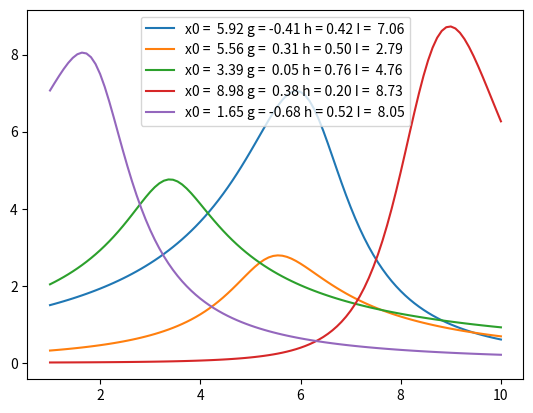

Generate this figure with matplotlib:
import numpy as np
import matplotlib.pyplot as plt
from scipy.optimize import brentq, newton


def lorentzian(x, mu, gamma, I):
    """
    Lorentzian/Cauchy probability distribution function (longer wings compared to Gaussian)
    """
    return I/(np.pi*gamma) * gamma*gamma/((x - mu)**2 + gamma*gamma)

def gaussian(x, mu, sigma, I):
    """
    Gaussian probability distribution function (no explanation needed)
    """
    return I/np.sqrt(2*np.pi*sigma**2) * np.exp(-0.5*(mu - x)**2/sigma**2)

def pseudovoigt(x, x0, sigma, gamma, eta, I):
    """
    Pseudo-Voigt distribution function (weighting between Lorentzian and Gaussian)
    """
    g = np.exp(0.5*(x-x0)**2/sigma**2)
    l = gamma*gamma / ((x-x0)**2 + gamma*gamma)
    return I*(eta*g + (1-eta)*l)

def tukeygh(x, x0, g, h, I):
    """
    Tukey g-h distribution function (provides flexibility and asymmetric wings)

    Note:
        - g=h=0: Gaussian
        - positive g lifts right wing
        - negative g lifts left wing
        - positive h lifts both wings
    """
    lo, hi = -8, 8  # -np.max(np.abs(x)), np.max(np.abs(x))
    if not isinstance(x, (tuple, list, np.ndarray)):
        x = [x]
    u = []
    for xd in x:
        def f(xi):
            res = (np.exp(abs(g)*xi)-1) * np.exp(0.5*h*xi*xi) - g*(xd-x0)
            # if np.isnan(res):
            #     return 0
            return res
        ui = brentq(f, lo, hi)
        u.append(ui)
    u = np.asarray(u)
    return np.exp(-0.5*u*u)* I



class Measure(object):
    def __init__(self, name, mean, std=None):
        self.name = name
        self.mean = mean
        if isinstance(std, (int, float)):
            std = (-std, std)
        self.std = std
        
    def __call__(self, y=0):
        measure = [self.sig_lims[0], self.mean, self.sig_lims[1]]
        return measure, [y for i in measure]
    
    @property
    def sig_lims(self):
        return self.mean+self.std[0], self.mean+self.std[1]
    
    def plot(self, y=0, transform=None, color=None, msize=4, xshift=0, yshift=0,
             lw=3, fontsize=18, textcolor='black'):
        if transform is None:
            transform = lambda x: x
        estimate, yvals = self(y)
        estimate = transform(estimate)
        plt.scatter(transform(self.mean), y, s=msize, color=color)
        plt.plot(estimate, yvals, lw=lw, color=color)
        plt.text(transform(self.mean+xshift), y+yshift, self.name,
                 color=textcolor, fontsize=fontsize, horizontalalignment='center')
        
    def span_monocolor(self, ax=None, Nbins=50, transform=None, color='black', alpha=1.0):
        if ax is None:
            ax = plt.gca()
        if transform is None:
            transform = lambda x: x
        ax.axvline(transform(self.mean), color=color, alpha=0.5*alpha, lw=0.5, zorder=0)
        lims = transform(np.array(self.sig_lims))
        for i in range(Nbins):
            step = np.diff(lims) * i/float(2*Nbins)
            xlims = (lims[0] + step), (lims[1] - step)
            ax.axvspan(*xlims, color=color, alpha=alpha/Nbins, zorder=0, lw=0)
        ax.axvspan(-1, -0.99, color=color, label=self.name, alpha=0.75, zorder=0, lw=0)
        ax.legend(loc='upper right', fontsize=14, numpoints=1, borderpad=0.3)
        
    def span_multicolor(self, ax=None, Nbins=50, transform=None,
                        cmap=None, alpha=1.0, alpha_grad=True):
        if ax is None:
            ax = plt.gca()
        if transform is None:
            transform = lambda x: x
        if cmap is None:
            cmap = plt.cm.get_cmap('phoenix')
        if isinstance(cmap, str):
            cmap = plt.cm.get_cmap(cmap)
        ax.axvline(transform(self.mean), color='black', alpha=0.5*alpha, lw=0.5, zorder=0)
        mu = transform(self.mean)
        sigs = transform(np.array(self.sig_lims))
        sigma = 0.5 * np.sum(np.abs(mu - sigs))
        xbins = np.linspace(sigs[0], sigs[1], Nbins)
        dist = np.sqrt(2*np.pi*sigma**2) * np.exp(-0.5*(mu-(0.5*(xbins[:-1]+xbins[1:])))**2/sigma**2)
        dist = (dist-dist.min())
        dist = dist / dist.max()
        for i, (xl, xr) in enumerate(zip(xbins, xbins[1:])):
            color = cmap(dist[i])
            if alpha_grad:
                alpha = dist[i]
            ax.axvspan(xl, xr, color=color, alpha=alpha, zorder=0, lw=0)
        # ax.legend(loc='upper right', fontsize=14, numpoints=1, borderpad=0.3)



if __name__ == "__main__":

    x = np.linspace(1, 10, 100)
    y = 0*x

    for n in range(5):
        g = 2*np.random.random() - 1
        h = np.random.random()
        x0 = 9*np.random.random() + 1
        I = 10*np.random.random() + 1
        y = tukeygh(x, x0, g, h, I)
        plt.plot(x, y)[0].set_label('x0 = %5.2f g = %5.2f h = %4.2f I = %5.2f' % (x0, g, h, I))
    plt.legend()
    plt.show()
